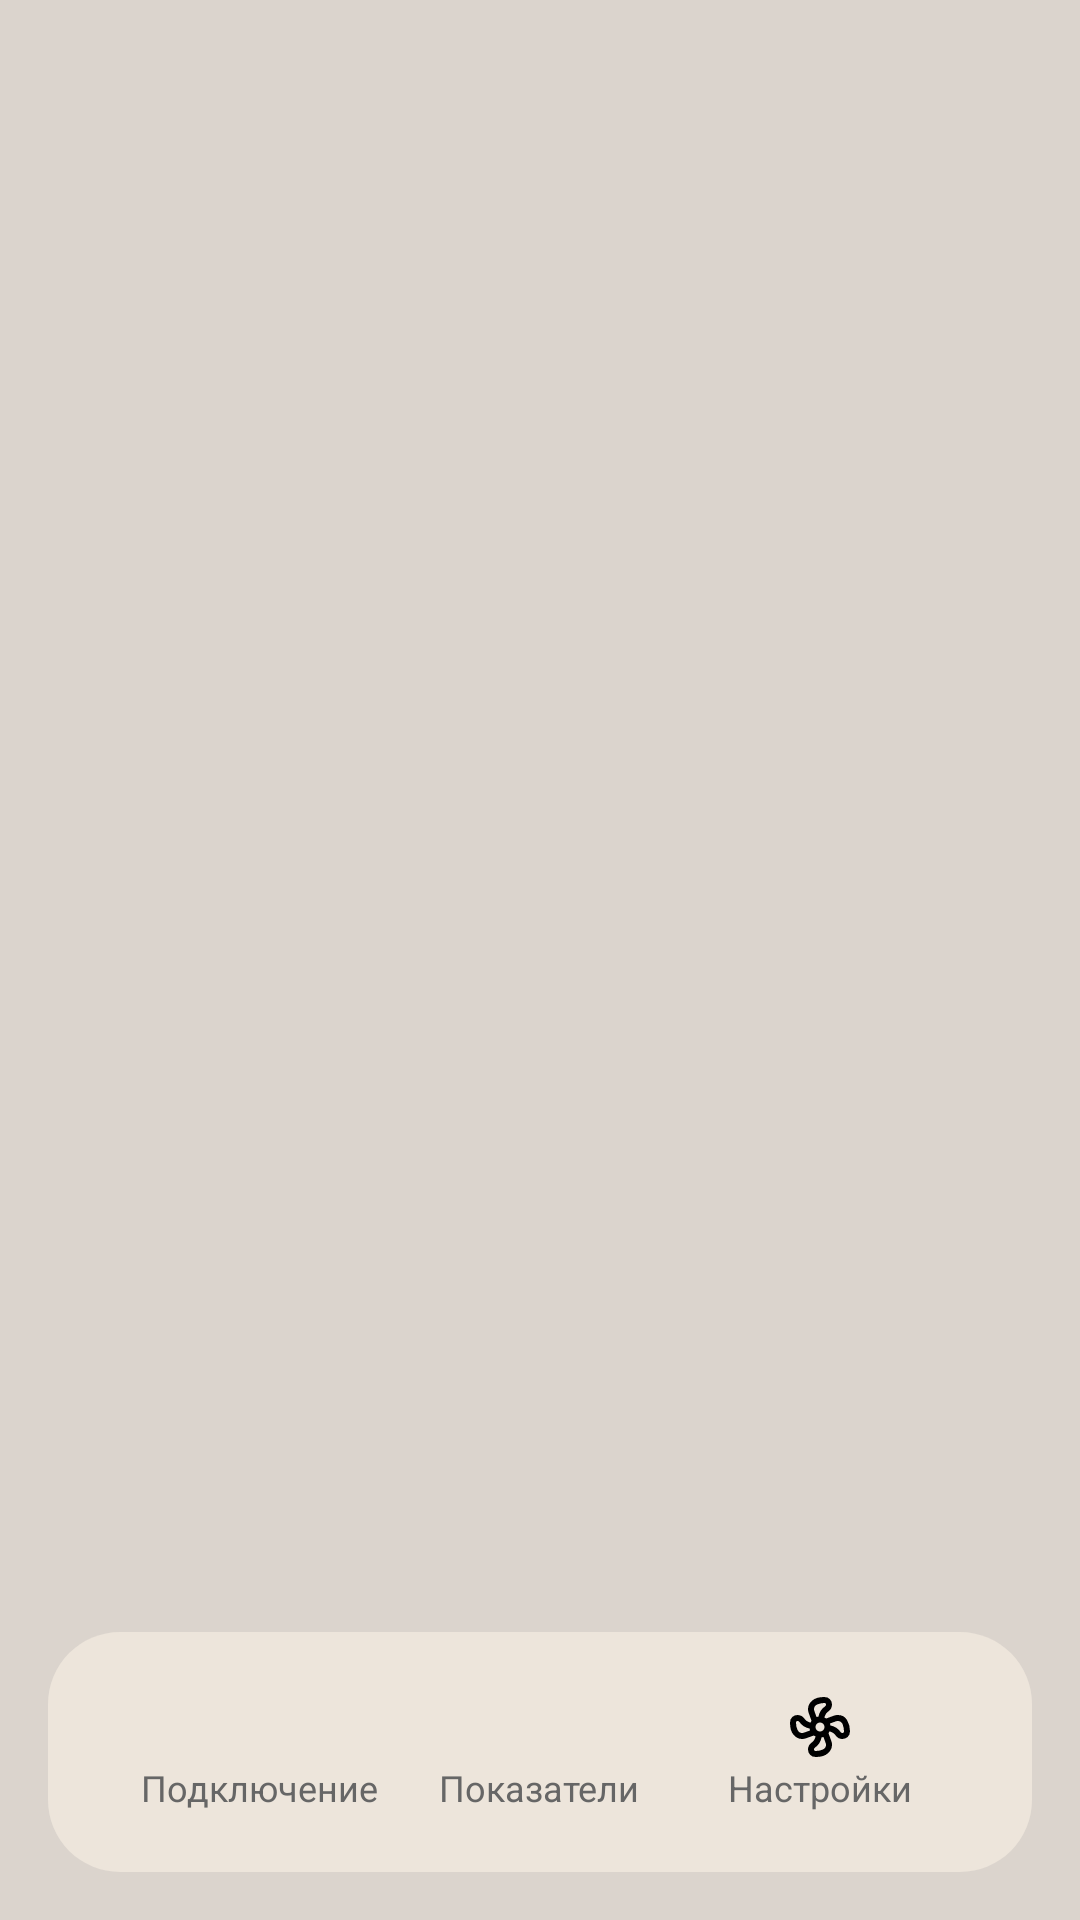

Android layout source for this screen:
<!-- AndroidManifest.xml: application theme Theme.Test -->
<!-- res/layout/activity_main.xml -->
<?xml version="1.0" encoding="utf-8"?>
<androidx.constraintlayout.widget.ConstraintLayout
    xmlns:android="http://schemas.android.com/apk/res/android"
    xmlns:app="http://schemas.android.com/apk/res-auto"
    xmlns:tools="http://schemas.android.com/tools"
    android:id="@+id/main"
    android:layout_width="match_parent"
    android:layout_height="match_parent"
    android:background="#DBD4CD"
    tools:context=".ui.MainActivity">

    <androidx.viewpager2.widget.ViewPager2
        android:id="@+id/viewPager"
        android:layout_width="0dp"
        android:layout_height="0dp"
        app:layout_constraintTop_toTopOf="parent"
        app:layout_constraintBottom_toTopOf="@+id/bottomNav"
        app:layout_constraintStart_toStartOf="parent"
        app:layout_constraintEnd_toEndOf="parent" />

    
    <RelativeLayout
        android:id="@+id/bottomNav"
        android:layout_width="match_parent"
        android:layout_height="80dp"
        android:layout_marginStart="16dp"
        android:layout_marginEnd="16dp"
        android:layout_marginBottom="16dp"
        android:background="@drawable/nav_background"
        app:layout_constraintBottom_toBottomOf="parent"
        app:layout_constraintEnd_toEndOf="parent"
        app:layout_constraintStart_toStartOf="parent">

        <LinearLayout
            android:id="@+id/navContainer"
            android:layout_width="match_parent"
            android:layout_height="match_parent"
            android:gravity="center"
            android:orientation="horizontal"
            android:paddingHorizontal="24dp"
            android:weightSum="3">

            <LinearLayout
                android:id="@+id/tab_connection"
                android:layout_width="0dp"
                android:layout_height="match_parent"
                android:layout_weight="1"
                android:gravity="center"
                android:orientation="vertical">

                <ImageView
                    android:id="@+id/icon_connection"
                    android:layout_width="24dp"
                    android:layout_height="24dp"
                    android:src="@drawable/ic_connection"
                    app:tint="#666" />

                <TextView
                    android:id="@+id/text_connection"
                    android:layout_width="wrap_content"
                    android:layout_height="wrap_content"
                    android:text="Подключение"
                    android:textColor="#666"
                    android:textSize="12sp" />
            </LinearLayout>

            <LinearLayout
                android:id="@+id/tab_statistic"
                android:layout_width="0dp"
                android:layout_height="match_parent"
                android:layout_weight="1"
                android:gravity="center"
                android:orientation="vertical">

                <ImageView
                    android:id="@+id/icon_statistic"
                    android:layout_width="24dp"
                    android:layout_height="24dp"
                    android:src="@drawable/ic_statistic"
                    app:tint="#666" />

                <TextView
                    android:id="@+id/text_statistic"
                    android:layout_width="wrap_content"
                    android:layout_height="wrap_content"
                    android:text="Показатели"
                    android:textColor="#666"
                    android:textSize="12sp" />
            </LinearLayout>

            <LinearLayout
                android:id="@+id/tab_settings"
                android:layout_width="0dp"
                android:layout_height="match_parent"
                android:layout_weight="1"
                android:gravity="center"
                android:orientation="vertical">

                <ImageView
                    android:id="@+id/icon_settings"
                    android:layout_width="24dp"
                    android:layout_height="24dp"
                    android:src="@drawable/ic_settings"
                    app:tint="#666" />

                <TextView
                    android:id="@+id/text_settings"
                    android:layout_width="wrap_content"
                    android:layout_height="wrap_content"
                    android:text="Настройки"
                    android:textColor="#666"
                    android:textSize="12sp" />
            </LinearLayout>

        </LinearLayout>
    </RelativeLayout>

</androidx.constraintlayout.widget.ConstraintLayout>
<!-- resources referenced by this layout -->
<resources>
  <!-- drawable ic_settings: vector/xml drawable (drawable, 2985 chars, omitted) -->
  <!-- drawable nav_background (drawable) -->
  <shape xmlns:android="http://schemas.android.com/apk/res/android"
      android:shape="rectangle">
      <solid android:color="#EDE5DB"/>
      <corners android:radius="24dp"/>
  </shape>
</resources>
